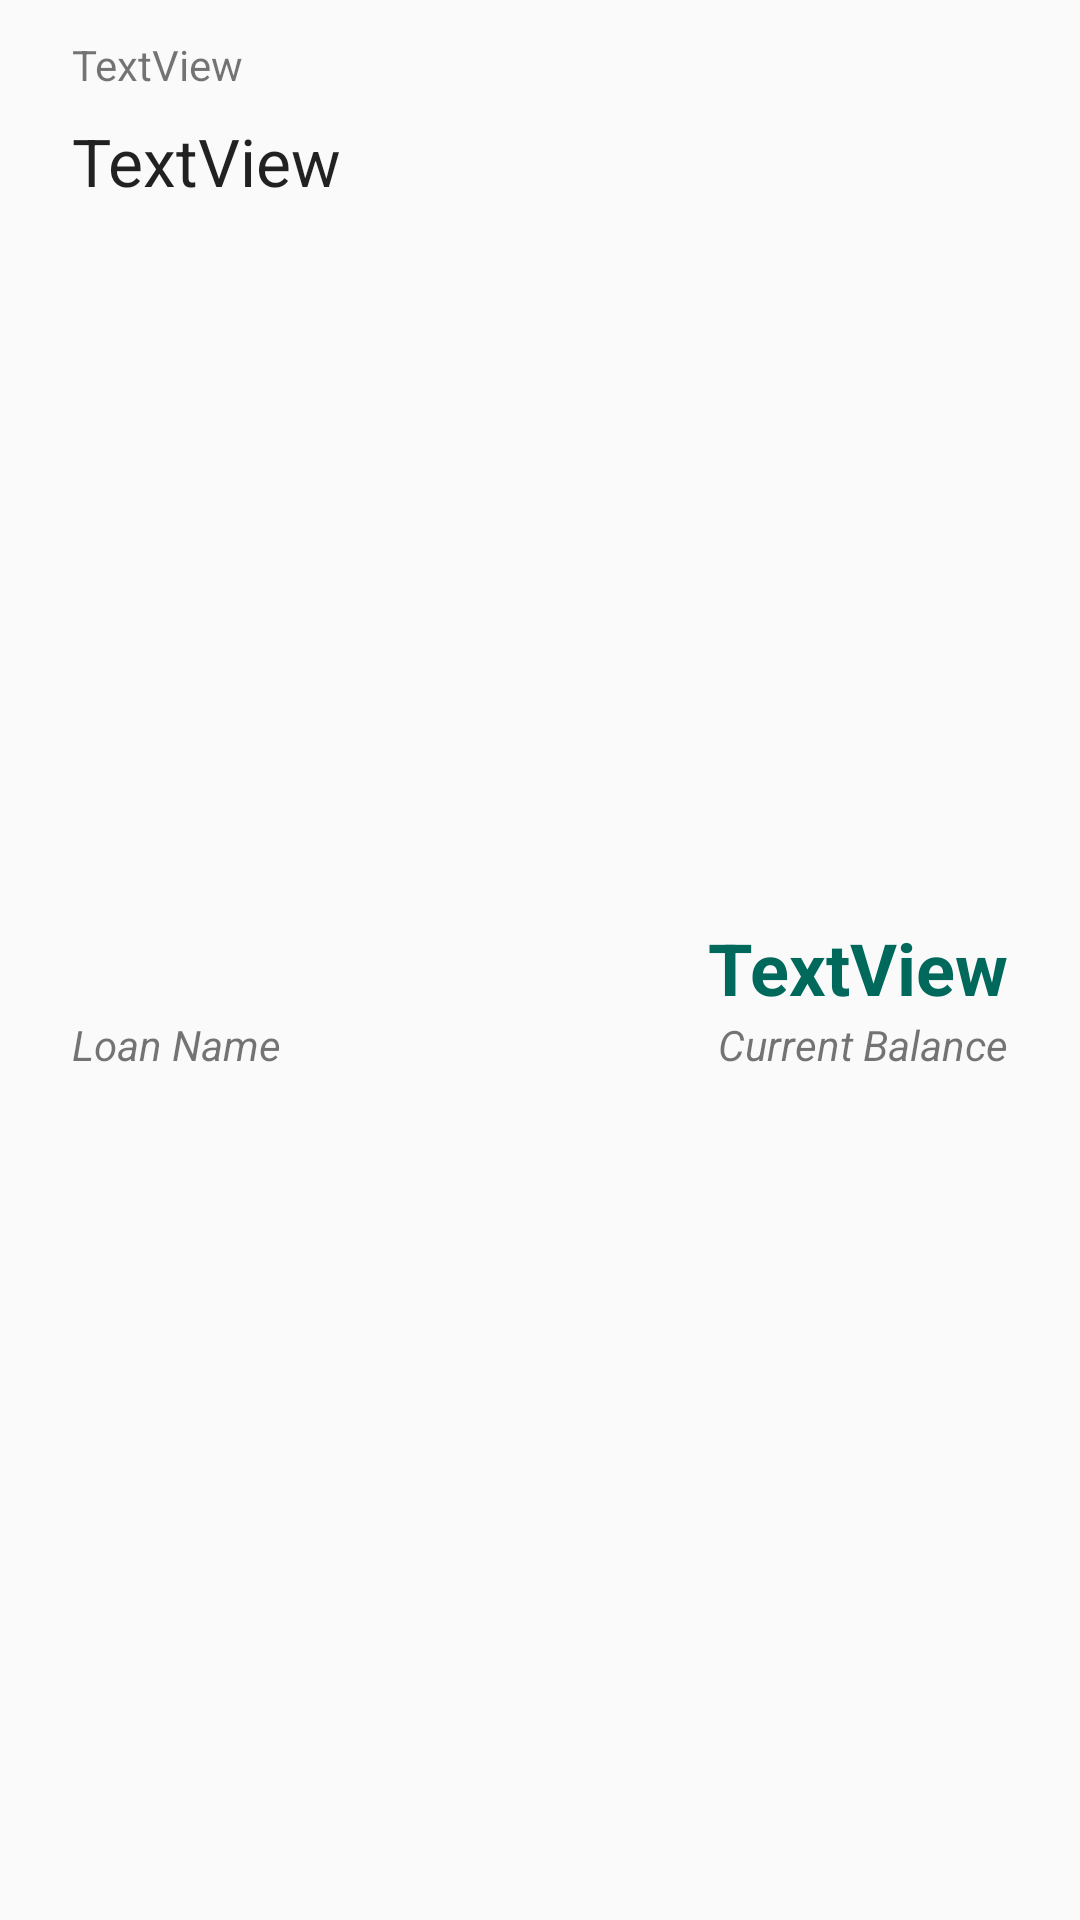

Produce the Android XML layout that renders to this screen, including the resource entries it uses.
<!-- AndroidManifest.xml: application theme AppTheme -->
<!-- res/layout/adapter_landing_view_loan.xml -->
<?xml version="1.0" encoding="utf-8"?>
<android.support.constraint.ConstraintLayout xmlns:android="http://schemas.android.com/apk/res/android"
    xmlns:app="http://schemas.android.com/apk/res-auto"
    xmlns:tools="http://schemas.android.com/tools"
    android:id="@+id/constraintLayout"
    android:layout_width="match_parent"
    android:layout_height="wrap_content"
    android:layout_marginEnd="@dimen/list_view_margin_horizontal"
    android:layout_marginStart="@dimen/list_view_margin_horizontal"
    android:layout_marginTop="@dimen/list_view_margin_vertical"
    android:background="@drawable/clickable_background"
    android:baselineAligned="false"
    android:clickable="true"
    android:elevation="@dimen/default_elevation">

    <TextView
        android:id="@+id/landing_loan_amount"
        android:layout_width="wrap_content"
        android:layout_height="wrap_content"
        android:text="TextView"
        android:textAppearance="@android:style/TextAppearance.Material.Headline"
        android:textColor="@color/colorPrimaryDark"
        android:textStyle="bold"
        app:layout_constraintBottom_toTopOf="@+id/landing_loan_amount_label"
        app:layout_constraintRight_toRightOf="@+id/landing_loan_amount_label"
        tools:text="$25,000" />

    <TextView
        android:id="@+id/landing_loan_provider"
        android:layout_width="wrap_content"
        android:layout_height="wrap_content"
        android:layout_marginStart="24dp"
        android:layout_marginTop="12dp"
        android:text="TextView"
        app:layout_constraintLeft_toLeftOf="@+id/constraintLayout"
        app:layout_constraintTop_toTopOf="@+id/constraintLayout"
        tools:layout_constraintLeft_creator="1"
        tools:layout_constraintTop_creator="1" />

    <TextView
        android:id="@+id/landing_loan_name"
        android:layout_width="wrap_content"
        android:layout_height="wrap_content"
        android:layout_marginTop="8dp"
        android:text="TextView"
        android:textAppearance="@android:style/TextAppearance.Material.Large"
        app:layout_constraintLeft_toLeftOf="@+id/landing_loan_provider"
        app:layout_constraintTop_toBottomOf="@+id/landing_loan_provider" />

    <TextView
        android:id="@+id/landing_loan_amount_label"
        android:layout_width="wrap_content"
        android:layout_height="wrap_content"
        android:layout_marginEnd="24dp"
        android:text="Current Balance"
        android:textStyle="italic"
        app:layout_constraintBottom_toBottomOf="@+id/landing_loan_name_label"
        app:layout_constraintRight_toRightOf="@+id/constraintLayout" />

    <TextView
        android:id="@+id/landing_loan_name_label"
        android:layout_width="wrap_content"
        android:layout_height="wrap_content"
        android:layout_marginBottom="12dp"
        android:text="Loan Name"
        android:textAppearance="@android:style/TextAppearance.Material.Small"
        android:textStyle="italic"
        app:layout_constraintBottom_toBottomOf="@+id/constraintLayout"
        app:layout_constraintLeft_toLeftOf="@+id/landing_loan_provider"
        app:layout_constraintTop_toBottomOf="@+id/landing_loan_name" />

</android.support.constraint.ConstraintLayout>
<!-- resources referenced by this layout -->
<resources>
  <color name="colorPrimaryDark">#00695C</color>
  <dimen name="default_elevation">2dp</dimen>
  <dimen name="list_view_margin_horizontal">8dp</dimen>
  <dimen name="list_view_margin_vertical">4dp</dimen>
  <style name="AppTheme" parent="Theme.AppCompat.Light.NoActionBar">
          
          <item name="colorPrimary">@color/colorPrimary</item>
          <item name="colorPrimaryDark">@color/colorPrimaryDark</item>
          <item name="colorAccent">@color/colorAccent</item>
  
          <item name="windowActionBar">false</item>
      </style>
  <color name="colorPrimary">#009688</color>
  <color name="colorAccent">#F19C00</color>
</resources>
